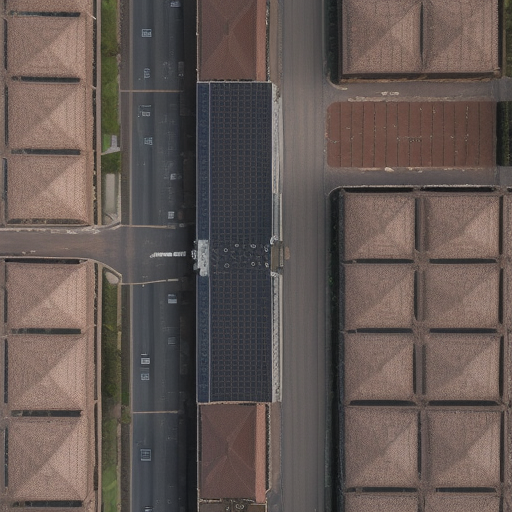
Generation parameters embedded in this image by AUTOMATIC1111 Stable Diffusion web UI or a fork of it (Forge, ...) (PNG 'parameters' text chunk):
Top-down drone satellite view, urban landscape, like google map satellite images, urban landscape, realistic, cinematic lighting, day, atmospheric perspective, immersive
Negative prompt: circular city
Steps: 20, Sampler: Euler a, CFG scale: 7, Seed: 1625015510, Size: 512x512, Model hash: d7fc69397d, Model: realisticVisionV50_v50VAE, Version: v1.5.1